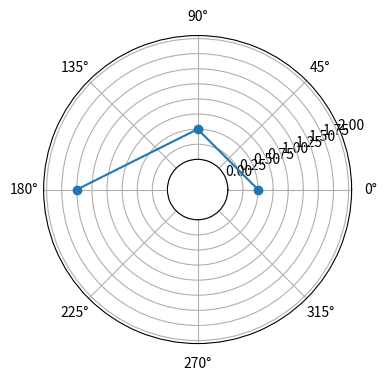

Python code for this plot:
# The polar Axes' transform pieces (transProjection, transAffine, transShift) applied by hand to angles and radii.
import numpy as np
import matplotlib
matplotlib.use("agg")
import matplotlib.pyplot as plt

fig = plt.figure(figsize=(4, 4), dpi=100)
ax = fig.add_subplot(projection="polar")
ax.set_rmax(2)
ax.set_theta_offset(np.pi / 2)
ax.set_theta_direction(-1)
fig.canvas.draw()
pts = np.array([[0.0, 1.0], [np.pi / 2, 1.0], [np.pi, 2.0]])
display = ax.transData.transform(pts)
print(np.round(display, 4).tolist())
proj = ax.transProjection.transform(pts)
print(type(ax.transProjection).__name__, np.round(proj, 6).tolist())
back = ax.transData.inverted().transform(display)
print(np.round(back, 6).tolist())
print(type(ax.transScale).__name__, type(ax.transShift).__name__, np.round(ax.transShift.get_matrix(), 6).tolist())
ax.plot(pts[:, 0], pts[:, 1], "o-")
r_axis = ax.get_rlabel_position()
print(round(float(r_axis), 6), ax.get_rorigin(), [round(v, 6) for v in ax.get_ylim()])
fig.savefig("polar_pieces.png")
ax.set_theta_zero_location("E")
ax.set_theta_direction(1)
fig.canvas.draw()
print(np.round(ax.transData.transform(pts), 4).tolist())
ax.set_rorigin(-0.5)
fig.canvas.draw()
print(np.round(ax.transData.transform(pts), 4).tolist(), ax.get_rorigin())
